Photos from the image-classification dataset "images" in the GitHub repository borourke/retinanet-sample. Its 4 classes are: Potsdam ISPRS, Selwyn LINZ, Toronto ISPRS, Utah AGRC.

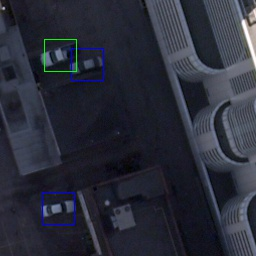
Label: Toronto ISPRS

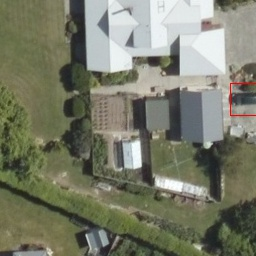
Label: Selwyn LINZ

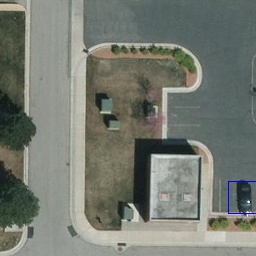
Label: Utah AGRC

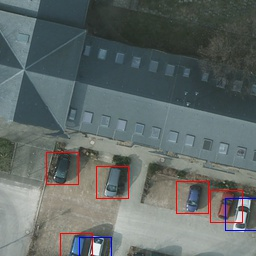
Label: Potsdam ISPRS

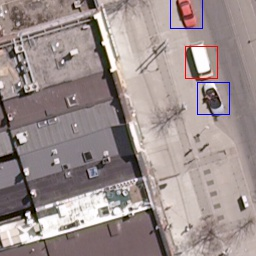
Label: Toronto ISPRS

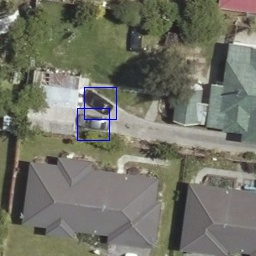
Label: Selwyn LINZ
